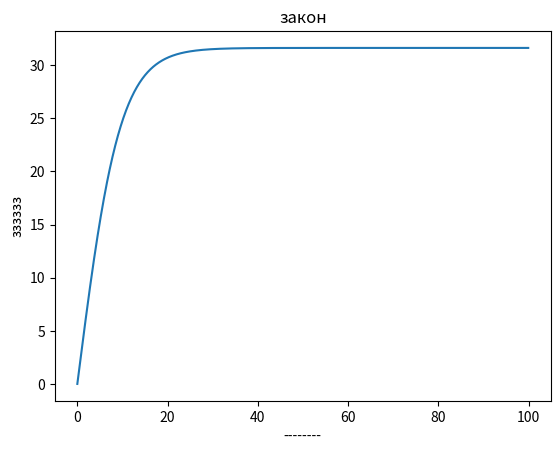

Generate this figure with matplotlib:
import numpy as np
from scipy.integrate import odeint
import matplotlib.pyplot as plt 
t = np.arange(0,100,0.1)
def inv(v,t):
    dvdt = (F-k*v**2)/m
    return dvdt
k = 0.05
m = 15
v_0 = 0
F = 50

sila = odeint(inv, v_0,t)
plt.plot(t,sila, label = "iii")
plt.xlabel("--------")
plt.ylabel("зззззз")
plt.title("закон")
plt.show()